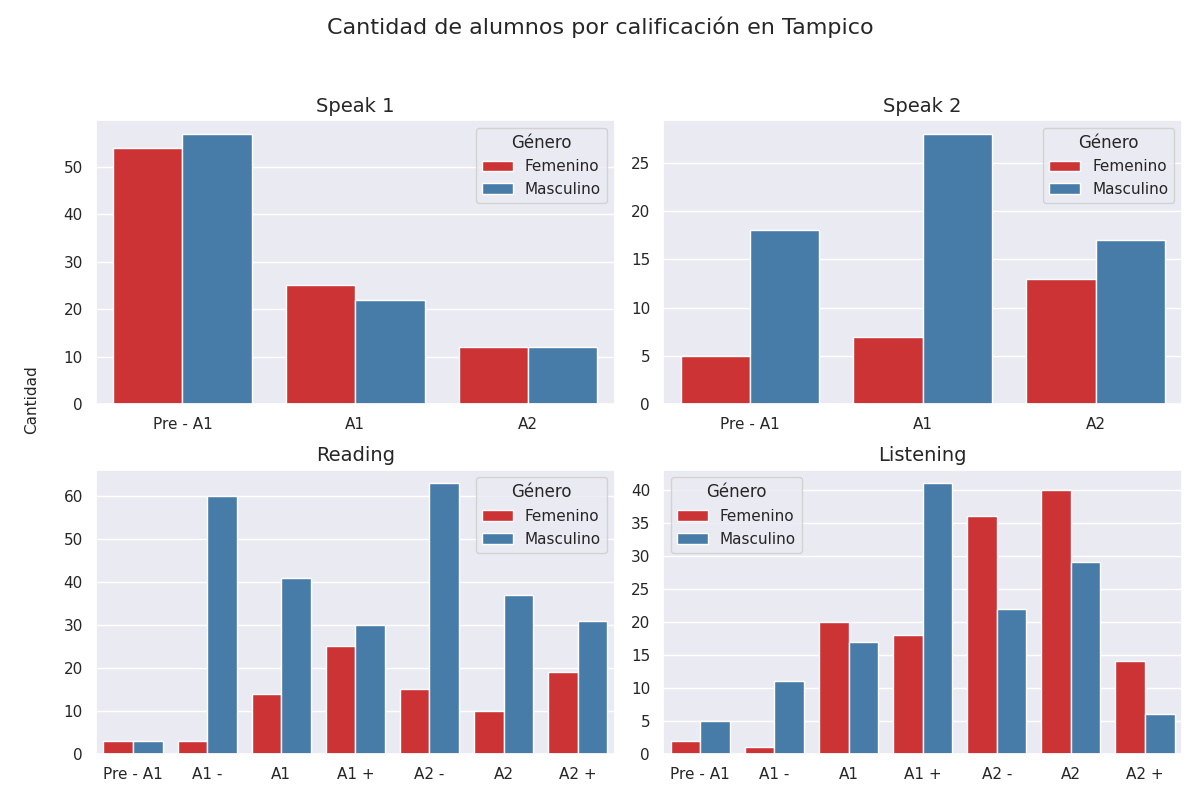

Values plotted in this chart, from the file beside it:
seccion, calificacion, cantidad, genero
speak 1, Pre - A1, 54, 0
speak 1, A1, 25, 0
speak 1, A2, 12, 0
speak 1, Pre - A1, 57, 1
speak 1, A1, 22, 1
speak 1, A2, 12, 1
speak 2, Pre - A1, 5, 0
speak 2, A1, 7, 0
speak 2, A2, 13, 0
speak 2, Pre - A1, 18, 1
speak 2, A1, 28, 1
speak 2, A2, 17, 1
reading, Pre - A1, 3, 0
reading, A1 -, 3, 0
reading, A1, 14, 0
reading, A1 +, 25, 0
reading, A2 -, 15, 0
reading, A2, 10, 0
reading, A2 +, 19, 0
reading, Pre - A1, 3, 1
reading, A1 -, 60, 1
reading, A1, 41, 1
reading, A1 +, 30, 1
reading, A2 -, 63, 1
reading, A2, 37, 1
reading, A2 +, 31, 1
listening, Pre - A1, 2, 0
listening, A1 -, 1, 0
listening, A1, 20, 0
listening, A1 +, 18, 0
listening, A2 -, 36, 0
listening, A2, 40, 0
listening, A2 +, 14, 0
listening, Pre - A1, 5, 1
listening, A1 -, 11, 1
listening, A1, 17, 1
listening, A1 +, 41, 1
listening, A2 -, 22, 1
listening, A2, 29, 1
listening, A2 +, 6, 1
